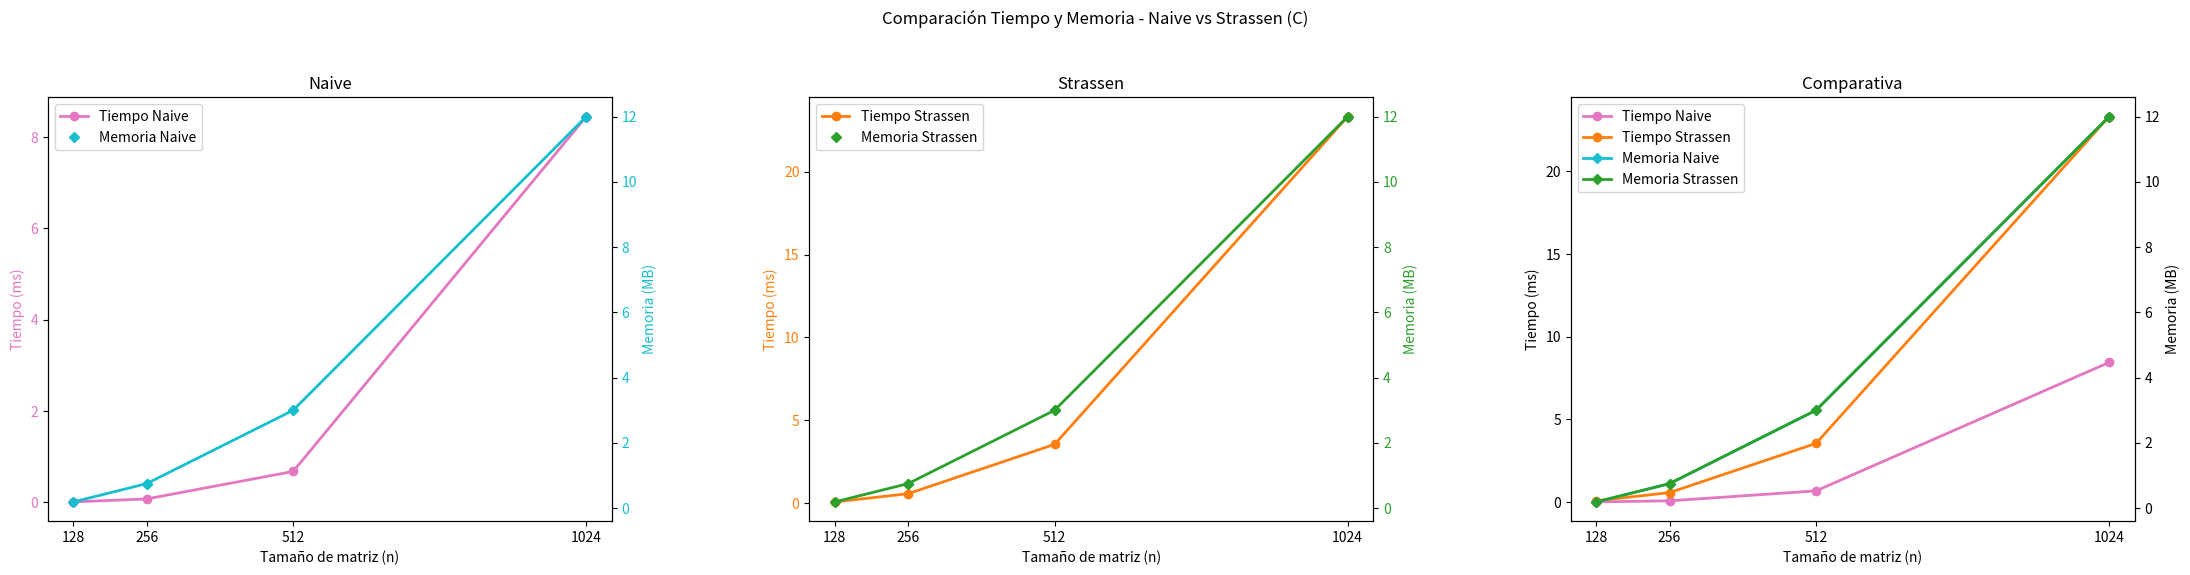

Write Python code to recreate this figure.
import matplotlib.pyplot as plt

def plot_alternating_solid_line(ax, x, y, color, marker, label):
    for i in range(len(x) - 1):
        ax.plot(x[i:i+2], y[i:i+2], color=color, marker=marker,
                linestyle='-', linewidth=2, markersize=5)
    ax.plot(x[-1], y[-1], color=color, marker=marker,
            linestyle='', markersize=5, label=label)

# Datos de la imagen (C)
tamanos = [128, 256, 512, 1024]

# Naive
memoria_naive = [0.19, 0.75, 3, 12]
tiempo_naive = [0.0108, 0.0756, 0.6778, 8.4471]

# Strassen
memoria_strassen = [0.19, 0.75, 3, 12]
tiempo_strassen = [0.0788, 0.5723, 3.5496, 23.313]

fig, axes = plt.subplots(1, 3, figsize=(22, 6), sharey=False)

# --- Gráfica Naive ---
ax1 = axes[0]
ax1.set_xlabel('Tamaño de matriz (n)')
ax1.set_ylabel('Tiempo (ms)', color='#e377c2')  # magenta
ax1.plot(tamanos, tiempo_naive, color='#e377c2', marker='o', linestyle='-', label='Tiempo Naive', linewidth=2)
ax1.tick_params(axis='y', labelcolor='#e377c2')
ax1.set_xticks(tamanos)
ax1.set_title('Naive')

ax2 = ax1.twinx()
ax2.set_ylabel('Memoria (MB)', color='#17becf')  # cyan
plot_alternating_solid_line(ax2, tamanos, memoria_naive, color='#17becf', marker='D', label='Memoria Naive')
ax2.tick_params(axis='y', labelcolor='#17becf')

lines_1, labels_1 = ax1.get_legend_handles_labels()
lines_2, labels_2 = ax2.get_legend_handles_labels()
ax1.legend(lines_1 + lines_2, labels_1 + labels_2, loc='upper left')

# --- Gráfica Strassen ---
ax3 = axes[1]
ax3.set_xlabel('Tamaño de matriz (n)')
ax3.set_ylabel('Tiempo (ms)', color='#ff7f0e')  # naranja
ax3.plot(tamanos, tiempo_strassen, color='#ff7f0e', marker='o', linestyle='-', label='Tiempo Strassen', linewidth=2)
ax3.tick_params(axis='y', labelcolor='#ff7f0e')
ax3.set_xticks(tamanos)
ax3.set_title('Strassen')

ax4 = ax3.twinx()
ax4.set_ylabel('Memoria (MB)', color='#2ca02c')  # verde
plot_alternating_solid_line(ax4, tamanos, memoria_strassen, color='#2ca02c', marker='D', label='Memoria Strassen')
ax4.tick_params(axis='y', labelcolor='#2ca02c')

lines_3, labels_3 = ax3.get_legend_handles_labels()
lines_4, labels_4 = ax4.get_legend_handles_labels()
ax3.legend(lines_3 + lines_4, labels_3 + labels_4, loc='upper left')

# --- Gráfica Comparativa ---
ax5 = axes[2]
ax5.set_xlabel('Tamaño de matriz (n)')
ax5.set_ylabel('Tiempo (ms)')
ax5.plot(tamanos, tiempo_naive, color='#e377c2', marker='o', linestyle='-', label='Tiempo Naive', linewidth=2)
ax5.plot(tamanos, tiempo_strassen, color='#ff7f0e', marker='o', linestyle='-', label='Tiempo Strassen', linewidth=2)
ax5.set_xticks(tamanos)
ax5.set_title('Comparativa')

ax6 = ax5.twinx()
ax6.set_ylabel('Memoria (MB)')
ax6.plot(tamanos, memoria_naive, color='#17becf', marker='D', linestyle='-', label='Memoria Naive', linewidth=2, markersize=5)
ax6.plot(tamanos, memoria_strassen, color='#2ca02c', marker='D', linestyle='-', label='Memoria Strassen', linewidth=2, markersize=5)

lines_5, labels_5 = ax5.get_legend_handles_labels()
lines_6, labels_6 = ax6.get_legend_handles_labels()
ax5.legend(lines_5 + lines_6, labels_5 + labels_6, loc='upper left')

plt.suptitle('Comparación Tiempo y Memoria - Naive vs Strassen (C)')
plt.tight_layout(rect=[0, 0.03, 1, 0.95])
plt.subplots_adjust(wspace=0.35)  # Separación entre gráficas
plt.show()